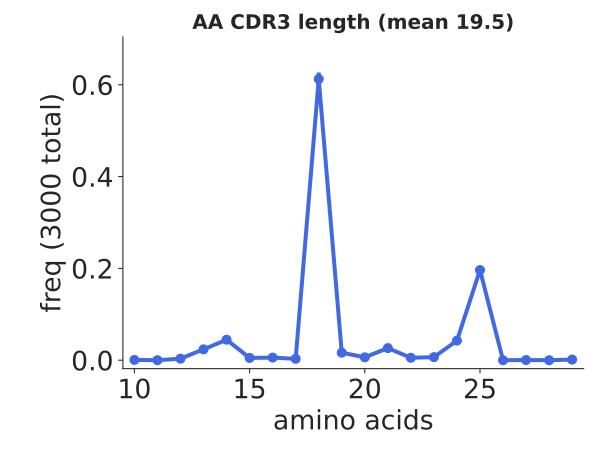

Source data for this figure (header and first rows):
bin_low_edge, contents, binlabel, error
8.5, 0.0, , 0.0
9.5, 0.0006667, , 0.0004714
10.5, 0.0, , 0.0
11.5, 0.003333, , 0.001054
12.5, 0.02367, , 0.002809
13.5, 0.04467, , 0.003859
14.5, 0.005, , 0.001291
15.5, 0.005667, , 0.001374
16.5, 0.003, , 0.001
17.5, 0.6123, , 0.01429
18.5, 0.01633, , 0.002333
19.5, 0.006333, , 0.001453
20.5, 0.02633, , 0.002963
21.5, 0.005333, , 0.001333
22.5, 0.006667, , 0.001491
23.5, 0.04267, , 0.003771
24.5, 0.1963, , 0.00809
25.5, 0.0, , 0.0
26.5, 0.0003333, , 0.0003333
27.5, 0.0, , 0.0
28.5, 0.001333, , 0.0006667
29.5, 0.0, , 0.0
